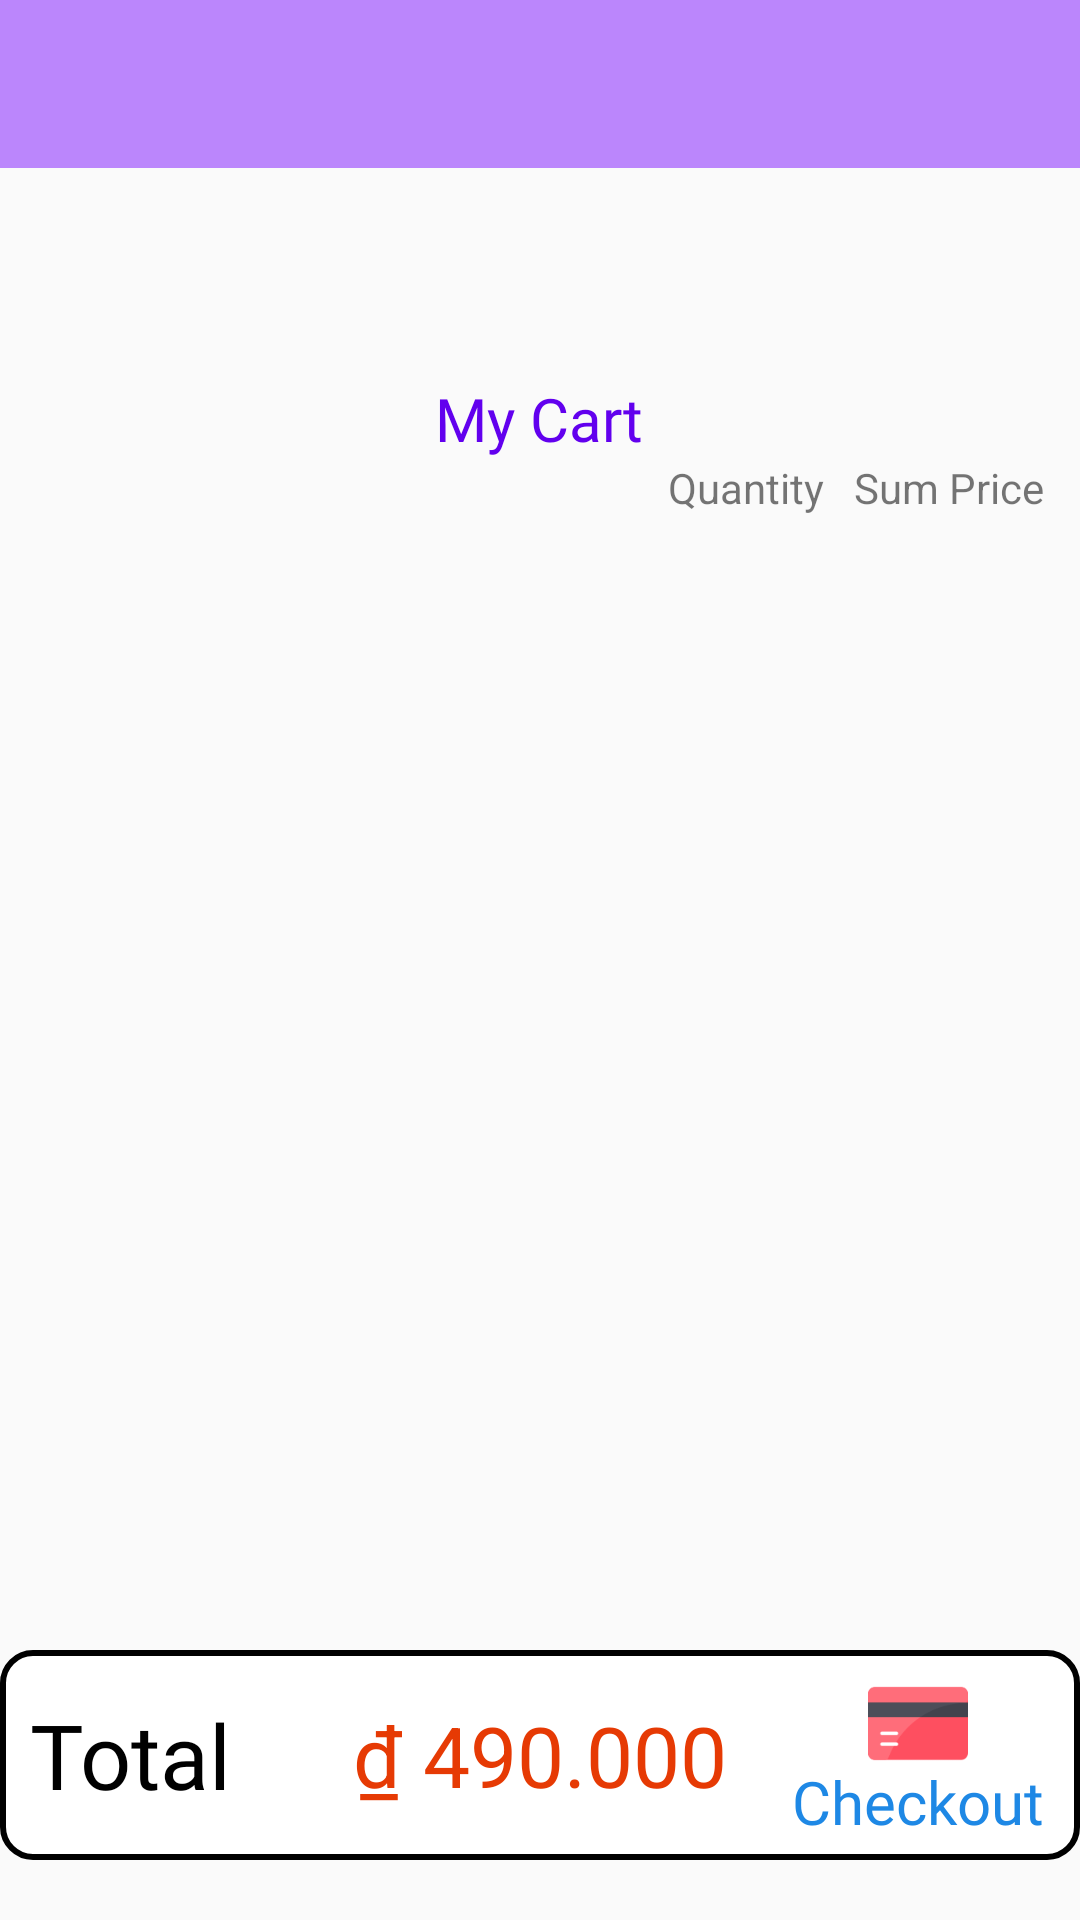

Here is an Android app screen rendered from its layout file. Give the layout XML and the strings, colors and styles it references.
<!-- AndroidManifest.xml: application theme Theme.MyCart -->
<!-- res/layout/activity_cart.xml -->
<?xml version="1.0" encoding="utf-8"?>
<RelativeLayout xmlns:android="http://schemas.android.com/apk/res/android"
    xmlns:app="http://schemas.android.com/apk/res-auto"
    xmlns:tools="http://schemas.android.com/tools"
    android:layout_width="match_parent"
    android:layout_height="match_parent"
    tools:context=".cart.CartActivity">

    <include
        android:id="@+id/toolbar"
        layout="@layout/toolbar"/>


    <RelativeLayout
        android:id="@+id/cartActivity"
        android:layout_below="@id/toolbar"
        android:layout_width="match_parent"
        android:layout_height="match_parent"
        android:alpha="1">

        <RelativeLayout
            android:id="@+id/MyCartRelativeLayout"
            android:layout_width="wrap_content"
            android:layout_height="wrap_content"
            android:layout_centerHorizontal="true"
            android:layout_marginTop="10dp">

            <ImageView
                android:id="@+id/mycart"
                android:layout_width="60dp"
                android:layout_height="60dp"
                android:layout_centerHorizontal="true"
                android:src="@drawable/mycart" />

            <TextView
                android:id="@+id/mycartabove"
                android:layout_width="wrap_content"
                android:layout_height="wrap_content"
                android:layout_below="@id/mycart"
                android:layout_centerHorizontal="true"
                android:fontFamily="@font/crafty_girls"
                android:text="My Cart"
                android:textColor="@color/purple_500"
                android:textSize="20sp" />

            <RelativeLayout
                android:id="@+id/something"
                android:layout_width="wrap_content"
                android:layout_height="wrap_content"
                android:layout_below="@id/mycartabove"
                android:layout_alignParentRight="true">
                <TextView
                    android:id="@+id/quantityleft"
                    android:layout_width="wrap_content"
                    android:layout_height="wrap_content"
                    android:layout_marginRight="10dp"
                    android:text="Quantity"/>

                <TextView
                    android:layout_width="wrap_content"
                    android:layout_height="wrap_content"
                    android:layout_marginRight="12dp"
                    android:layout_toEndOf="@id/quantityleft"
                    android:text="Sum Price"/>
            </RelativeLayout>
        </RelativeLayout>

        <androidx.recyclerview.widget.RecyclerView
            android:id="@+id/recycleViewCart"
            android:layout_width="match_parent"
            android:layout_height="match_parent"
            android:layout_below="@id/MyCartRelativeLayout"
            android:layout_marginTop="10dp"
            android:layout_marginBottom="100dp"
            tools:listitem="@layout/item_cart" />

        <RelativeLayout
            android:layout_width="match_parent"
            android:layout_height="70dp"
            android:layout_alignParentRight="true"
            android:layout_alignParentBottom="true"
            android:layout_marginBottom="20dp"
            android:background="@drawable/background_searchbar">

            <TextView
                android:layout_width="wrap_content"
                android:layout_height="wrap_content"
                android:layout_centerVertical="true"
                android:layout_marginLeft="10dp"
                android:fontFamily="@font/kalam_bold"
                android:text="Total"
                android:textColor="#000000"
                android:textSize="30sp" />

            <TextView
                android:id="@+id/totalPrice"
                android:layout_width="wrap_content"
                android:layout_height="wrap_content"
                android:layout_centerInParent="true"
                android:text="₫ 490.000"
                android:textColor="#E63A04"
                android:textSize="28sp" />

            <RelativeLayout
                android:id="@+id/checkout"
                android:layout_width="wrap_content"
                android:layout_height="match_parent"
                android:layout_alignParentRight="true"
                android:layout_marginStart="10dp"
                android:layout_toEndOf="@+id/totalPrice">

                <ImageView
                    android:id="@+id/cartImageView"
                    android:layout_width="60dp"
                    android:layout_height="25dp"
                    android:layout_centerHorizontal="true"
                    android:layout_marginTop="12dp"
                    android:src="@drawable/checkout" />

                <TextView
                    android:layout_width="wrap_content"
                    android:layout_height="wrap_content"
                    android:layout_below="@id/cartImageView"
                    android:layout_centerHorizontal="true"
                    android:fontFamily="@font/yatra_one"
                    android:text="Checkout"
                    android:textColor="#1E88E5"
                    android:textSize="20sp" />
            </RelativeLayout>
        </RelativeLayout>

    </RelativeLayout>

    <RelativeLayout
        android:id="@+id/checkoutActivity"
        android:alpha="0"
        android:layout_width="match_parent"
        android:layout_height="match_parent">

        <pl.droidsonroids.gif.GifImageView
            android:layout_width="match_parent"
            android:layout_height="match_parent"
            android:scaleType="fitXY"
            android:src="@drawable/checkani" />

        <pl.droidsonroids.gif.GifImageView
            android:layout_width="wrap_content"
            android:layout_height="wrap_content"
            android:layout_alignParentBottom="true"
            android:src="@drawable/checkani2" />
    </RelativeLayout>

    <RelativeLayout
        android:id="@+id/doneActivity"
        android:layout_width="match_parent"
        android:layout_height="match_parent"
        android:alpha="0">

        <pl.droidsonroids.gif.GifImageView
            android:id="@+id/tick"
            android:layout_width="match_parent"
            android:layout_height="wrap_content"
            android:src="@drawable/tick" />

        <TextView
            android:id="@+id/great"
            android:layout_width="wrap_content"
            android:layout_height="wrap_content"
            android:layout_alignBottom="@id/tick"
            android:layout_centerInParent="true"
            android:layout_marginBottom="50dp"
            android:fontFamily="@font/give_you_glory"
            android:text="Great. It's yours!"
            android:textColor="#E53935"
            android:textSize="30sp" />

        <Button
            android:id="@+id/continueshopping"
            android:layout_width="wrap_content"
            android:layout_height="wrap_content"
            android:layout_below="@id/great"
            android:layout_centerHorizontal="true"
            android:background="@drawable/white_rectangle_background"
            android:backgroundTint="#6F2196F3"
            android:backgroundTintMode="src_atop"
            android:fontFamily="@font/bubblegum_sans"
            android:padding="10dp"
            android:text="Continue Shopping"
            android:textAllCaps="false"
            android:textColor="#101010"
            android:textSize="20sp" />

        <pl.droidsonroids.gif.GifImageView
            android:layout_width="130dp"
            android:layout_height="100dp"
            android:layout_below="@id/continueshopping"
            android:layout_centerHorizontal="true"
            android:layout_marginTop="-30dp"
            android:src="@drawable/click" />

    </RelativeLayout>
</RelativeLayout>
<!-- res/layout/toolbar.xml (included above) -->
<?xml version="1.0" encoding="utf-8"?>
<androidx.appcompat.widget.Toolbar xmlns:android="http://schemas.android.com/apk/res/android"
    android:layout_width="match_parent"
    android:layout_height="wrap_content"
    xmlns:app="http://schemas.android.com/apk/res-auto"
    android:background="@color/purple_200"
    app:popupTheme="@style/ThemeOverlay.AppCompat.Light">
        <FrameLayout
            android:id="@+id/alphatoolbar"
            android:layout_marginRight="15dp"
            android:layout_gravity="right|center_vertical"
            android:layout_width="wrap_content"
            android:layout_height="match_parent">
            <ImageView
                android:id="@+id/shopping_cart"
                android:src="@drawable/shopping_cart"
                android:layout_width="32dp"
                android:layout_height="32dp" />
            <TextView
                android:id="@+id/number"
                android:textSize="12sp"
                android:textStyle="bold"
                android:layout_marginLeft="25dp"
                android:layout_gravity="top|right"
                android:gravity="center"
                android:textColor="#ffffff"
                android:text="0"
                android:alpha="0"
                android:background="@drawable/bg_red"
                android:layout_width="20dp"
                android:layout_height="20dp" />
        </FrameLayout>
</androidx.appcompat.widget.Toolbar>
<!-- res/layout/item_cart.xml (included above) -->
<?xml version="1.0" encoding="utf-8"?>
<RelativeLayout xmlns:android="http://schemas.android.com/apk/res/android"
    android:layout_width="match_parent"
    android:layout_height="wrap_content"
    android:layout_marginLeft="10dp"
    android:layout_marginRight="10dp"
    android:background="#FFFFFF">

    <RelativeLayout
        android:layout_width="match_parent"
        android:layout_height="90dp"
        android:layout_marginBottom="18dp"
        android:background="@drawable/background_cart">

        <ImageView
            android:id="@+id/thumbnail_cart"
            android:layout_width="80dp"
            android:layout_height="match_parent"
            android:scaleType="fitXY"
            android:padding="1.5dp"
            android:src="@drawable/demo" />

        <TextView
            android:id="@+id/name_cart"
            android:layout_width="179dp"
            android:layout_height="wrap_content"
            android:layout_marginLeft="5dp"
            android:layout_marginTop="10dp"
            android:layout_toEndOf="@+id/thumbnail_cart"
            android:ellipsize="end"
            android:maxLines="2"
            android:text="[Siêu HOT] Đèn Ngủ Chiếu Sao Tự Xoay 3D"
            android:textColor="@color/black"
            android:textSize="18sp" />

        <TextView
            android:id="@+id/price_cart"
            android:layout_width="wrap_content"
            android:layout_height="wrap_content"
            android:layout_below="@+id/name_cart"
            android:layout_marginLeft="5dp"
            android:layout_marginTop="5dp"
            android:layout_toEndOf="@+id/thumbnail_cart"
            android:fontFamily="@font/viga"
            android:text="49000"
            android:textColor="#FF0600"
            android:textSize="19sp" />

        <RelativeLayout
            android:id="@+id/InOrDe"
            android:layout_width="wrap_content"
            android:layout_height="match_parent"
            android:layout_marginLeft="10dp"
            android:layout_toEndOf="@id/name_cart">

            <ImageView
                android:id="@+id/minus"
                android:layout_width="30dp"
                android:layout_height="25dp"
                android:onClick="onClick"
                android:src="@drawable/minus" />

            <EditText
                android:id="@+id/quantity"
                android:layout_width="wrap_content"
                android:layout_height="wrap_content"
                android:layout_centerInParent="true"
                android:inputType="number"
                android:text="1"
                android:textColor="#000000"
                android:textSize="18sp" />

            <ImageView
                android:id="@+id/plus"
                android:layout_width="30dp"
                android:layout_height="25dp"
                android:layout_alignParentBottom="true"
                android:onClick="onClick"
                android:src="@drawable/plus" />

        </RelativeLayout>

        <TextView
            android:id="@+id/unitPrice_cart"
            android:layout_width="wrap_content"
            android:layout_height="wrap_content"
            android:layout_alignParentRight="true"
            android:layout_centerVertical="true"
            android:layout_marginStart="5dp"
            android:layout_marginRight="10dp"
            android:layout_toEndOf="@id/InOrDe"
            android:text=""
            android:textColor="#E53935"
            android:textSize="17sp" />

    </RelativeLayout>
</RelativeLayout>
<!-- resources referenced by this layout -->
<resources>
  <!-- drawable background_cart (drawable) -->
  <?xml version="1.0" encoding="utf-8"?>
  <selector xmlns:android="http://schemas.android.com/apk/res/android">
      <item android:state_enabled="true" android:state_focused="true">
          <shape android:shape="rectangle">
              <solid android:color="@color/white"/>
              <corners android:topRightRadius="10dp"
                  android:bottomRightRadius="10dp"/>
              <stroke android:color="@color/purple_200" android:width="2dp"/>
          </shape>
      </item>
  
      <item android:state_enabled="true">
          <shape android:shape="rectangle">
              <solid android:color="@color/white"/>
              <corners android:topRightRadius="10dp"
                  android:bottomRightRadius="10dp"/>       <stroke android:color="@color/black" android:width="2dp"/>
          </shape>
      </item>
  </selector>
  <!-- drawable background_searchbar (drawable) -->
  <?xml version="1.0" encoding="utf-8"?>
  <selector xmlns:android="http://schemas.android.com/apk/res/android">
      <item android:state_enabled="true" android:state_focused="true">
          <shape android:shape="rectangle">
              <solid android:color="@color/white"/>
              <corners android:radius="10dp"/>
              <stroke android:color="@color/purple_200" android:width="2dp"/>
          </shape>
      </item>
  
      <item android:state_enabled="true">
          <shape android:shape="rectangle">
              <solid android:color="@color/white"/>
              <corners android:radius="10dp"/>
              <stroke android:color="@color/black" android:width="2dp"/>
          </shape>
      </item>
  </selector>
  <!-- drawable checkout: png bitmap (drawable-v24, 1721 bytes) -->
  <!-- drawable demo: png bitmap (drawable-v24, 140009 bytes) -->
  <!-- drawable minus: png bitmap (drawable-v24, 11094 bytes) -->
  <!-- drawable plus: png bitmap (drawable-v24, 17115 bytes) -->
  <!-- drawable tick: gif bitmap (drawable-v24, 243399 bytes) -->
  <!-- drawable white_rectangle_background (drawable) -->
  <?xml version="1.0" encoding="utf-8"?>
  <selector xmlns:android="http://schemas.android.com/apk/res/android">
      <item android:state_enabled="true" android:state_focused="true">
          <shape android:shape="rectangle">
              <solid android:color="@color/white"/>
              <corners android:radius="10dp"/>
              <stroke android:color="@color/purple_200" android:width="2dp"/>
          </shape>
      </item>
  
      <item android:state_enabled="true">
          <shape android:shape="rectangle">
              <solid android:color="@color/white"/>
              <corners android:radius="10dp"/>
              <stroke android:color="@color/black" android:width="2dp"/>
          </shape>
      </item>
  
  
  </selector>
  <style name="Theme.MyCart" parent="Theme.AppCompat.Light.NoActionBar">
          
  
  
          <item name="colorPrimary">@color/purple_200</item>
          <item name="colorPrimaryVariant">#BE252727</item>
          <item name="colorOnPrimary">@color/white</item>
          
          <item name="colorSecondary">@color/teal_200</item>
          <item name="colorSecondaryVariant">@color/teal_700</item>
          <item name="colorOnSecondary">@color/black</item>
          
          <item name="android:statusBarColor" tools:targetApi="l">?attr/colorPrimaryVariant</item>
          
      </style>
  <!-- not gathered from this repository: default colours our renderer supplied (Android Studio template values) -->
  <color name="purple_200">#FFBB86FC</color>
  <color name="purple_500">#FF6200EE</color>
  <color name="teal_200">#FF03DAC5</color>
  <color name="teal_700">#FF018786</color>
  <color name="black">#FF000000</color>
  <color name="white">#FFFFFFFF</color>
</resources>
